7-way image classification set "archive (1)" from GitHub (Bhawana-Bisht/CROPDISEASEPRIDICTION); label vocabulary: blast, healthy, insect damage, leaf folder, scald, stripes, tungro.

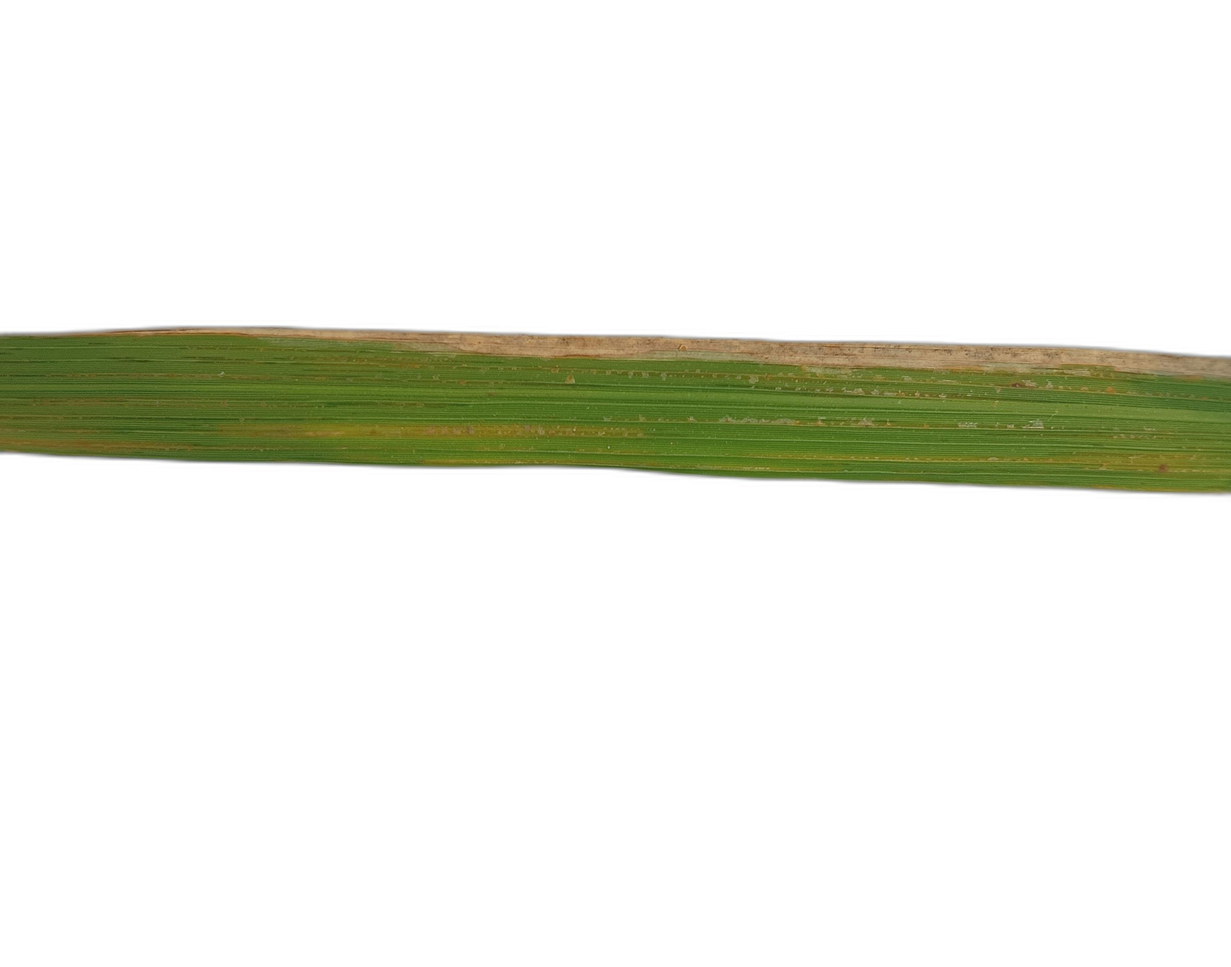
Label: scald

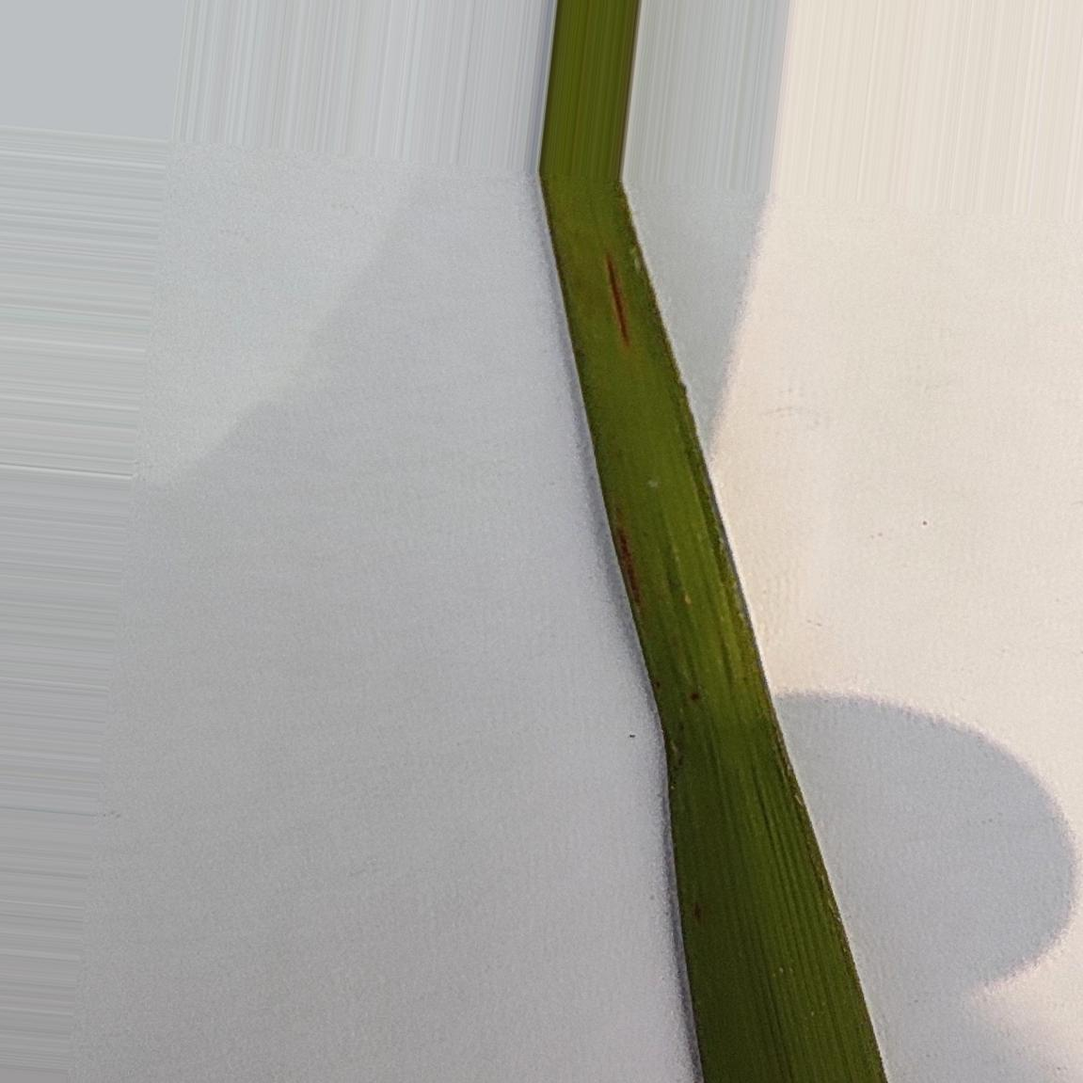
Label: healthy

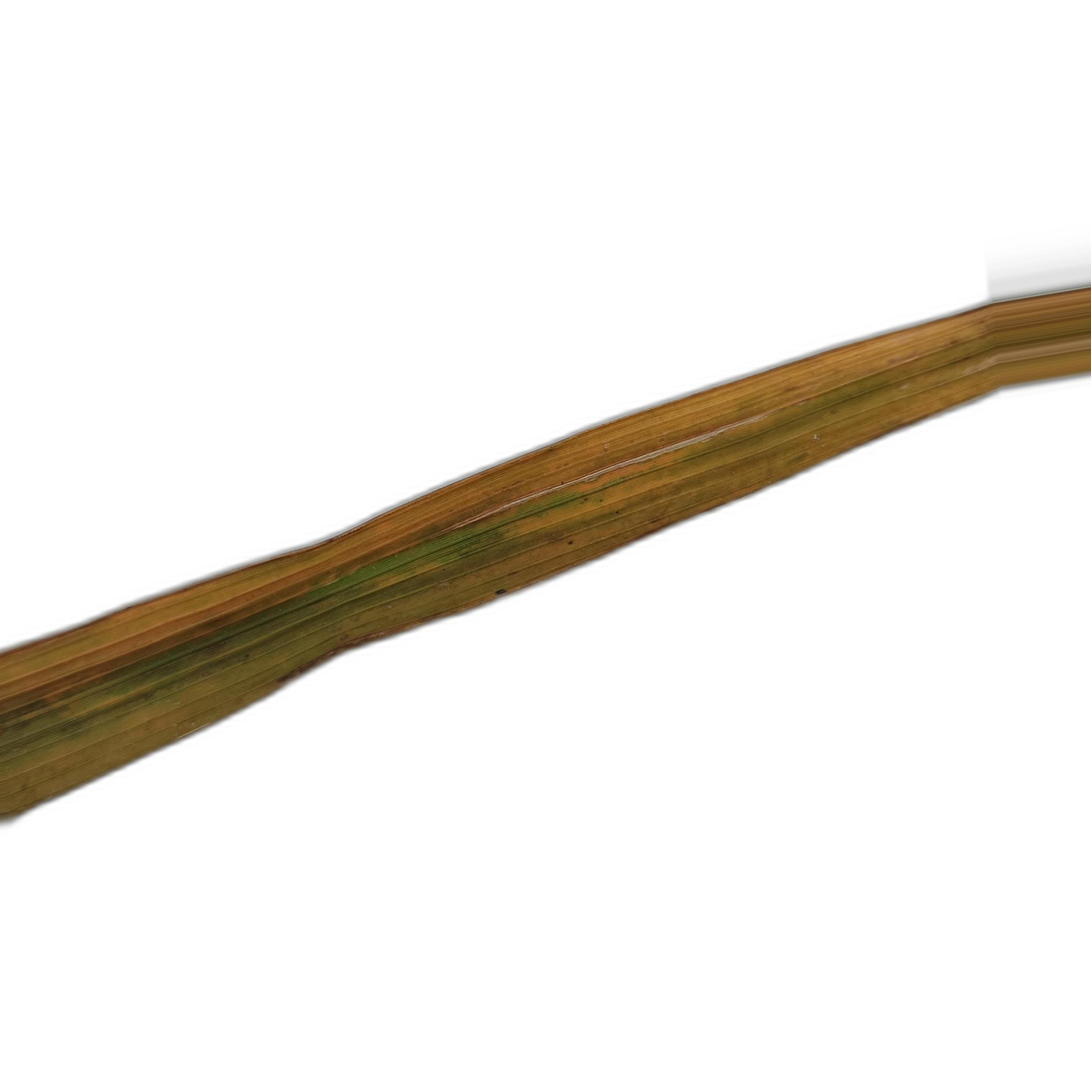
Label: tungro

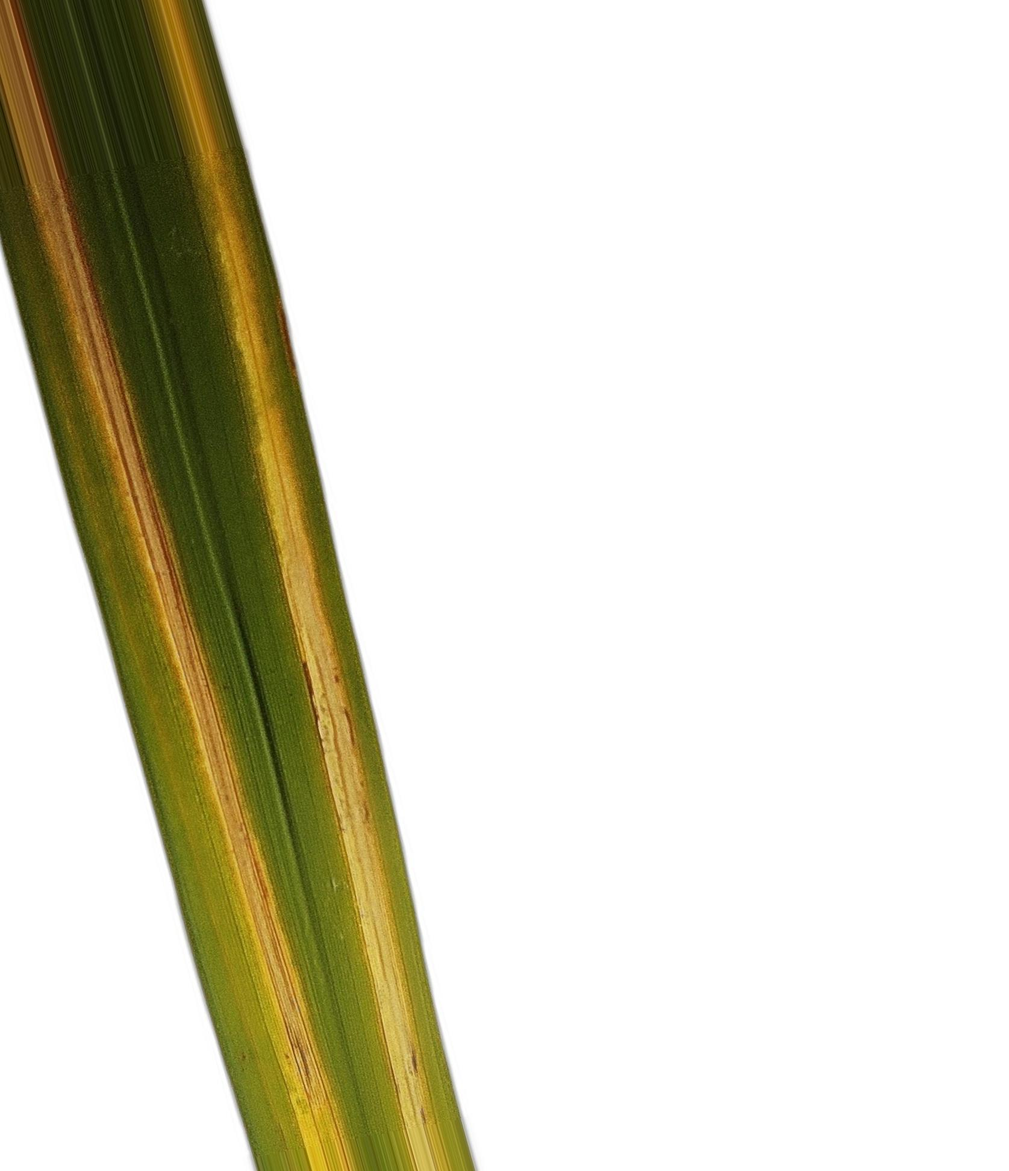
Label: stripes

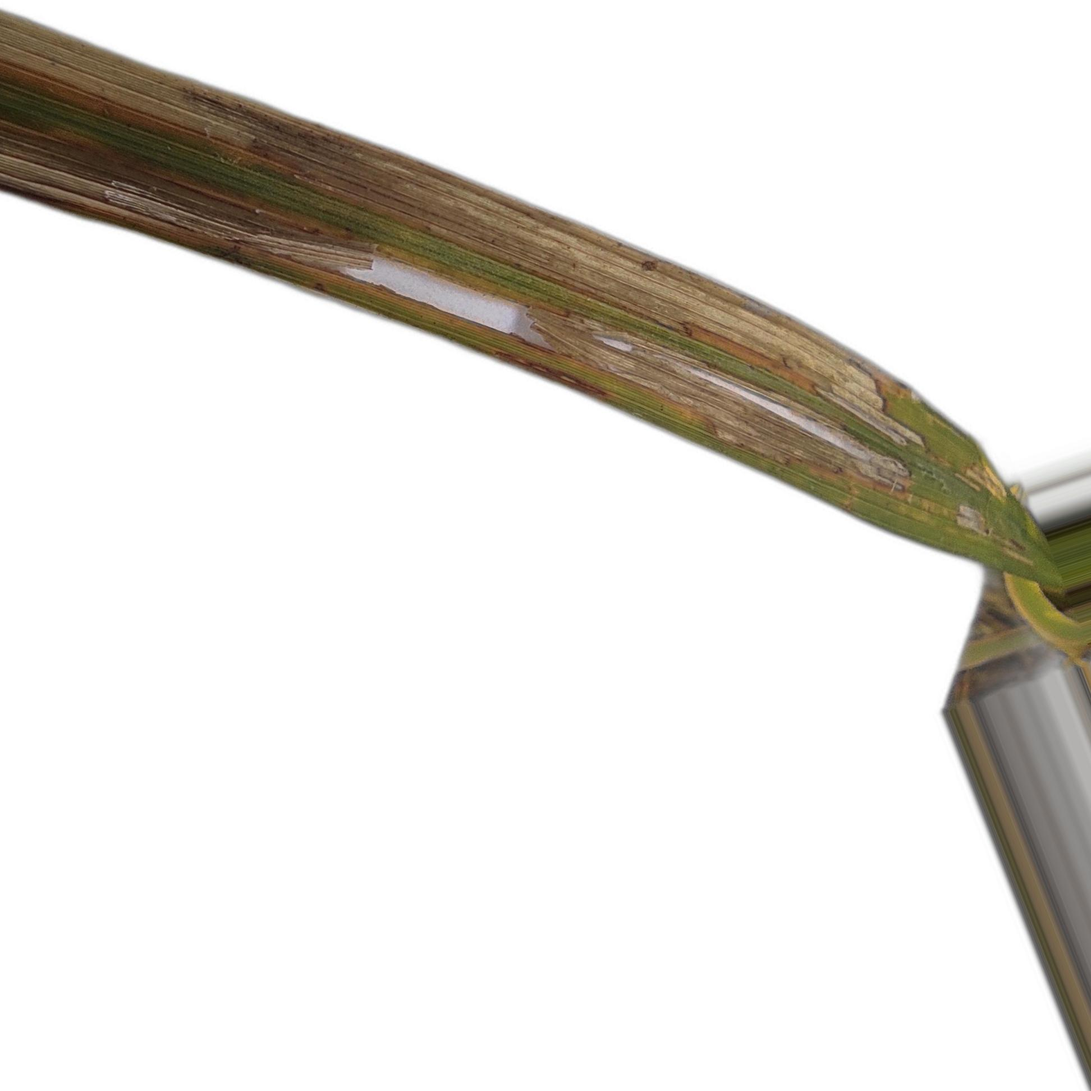
Label: leaf folder

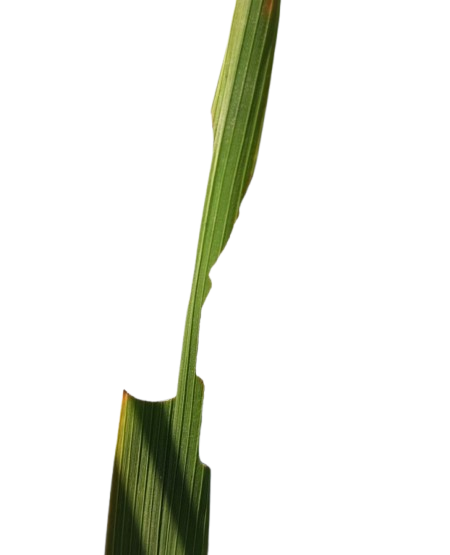
Label: insect damage
